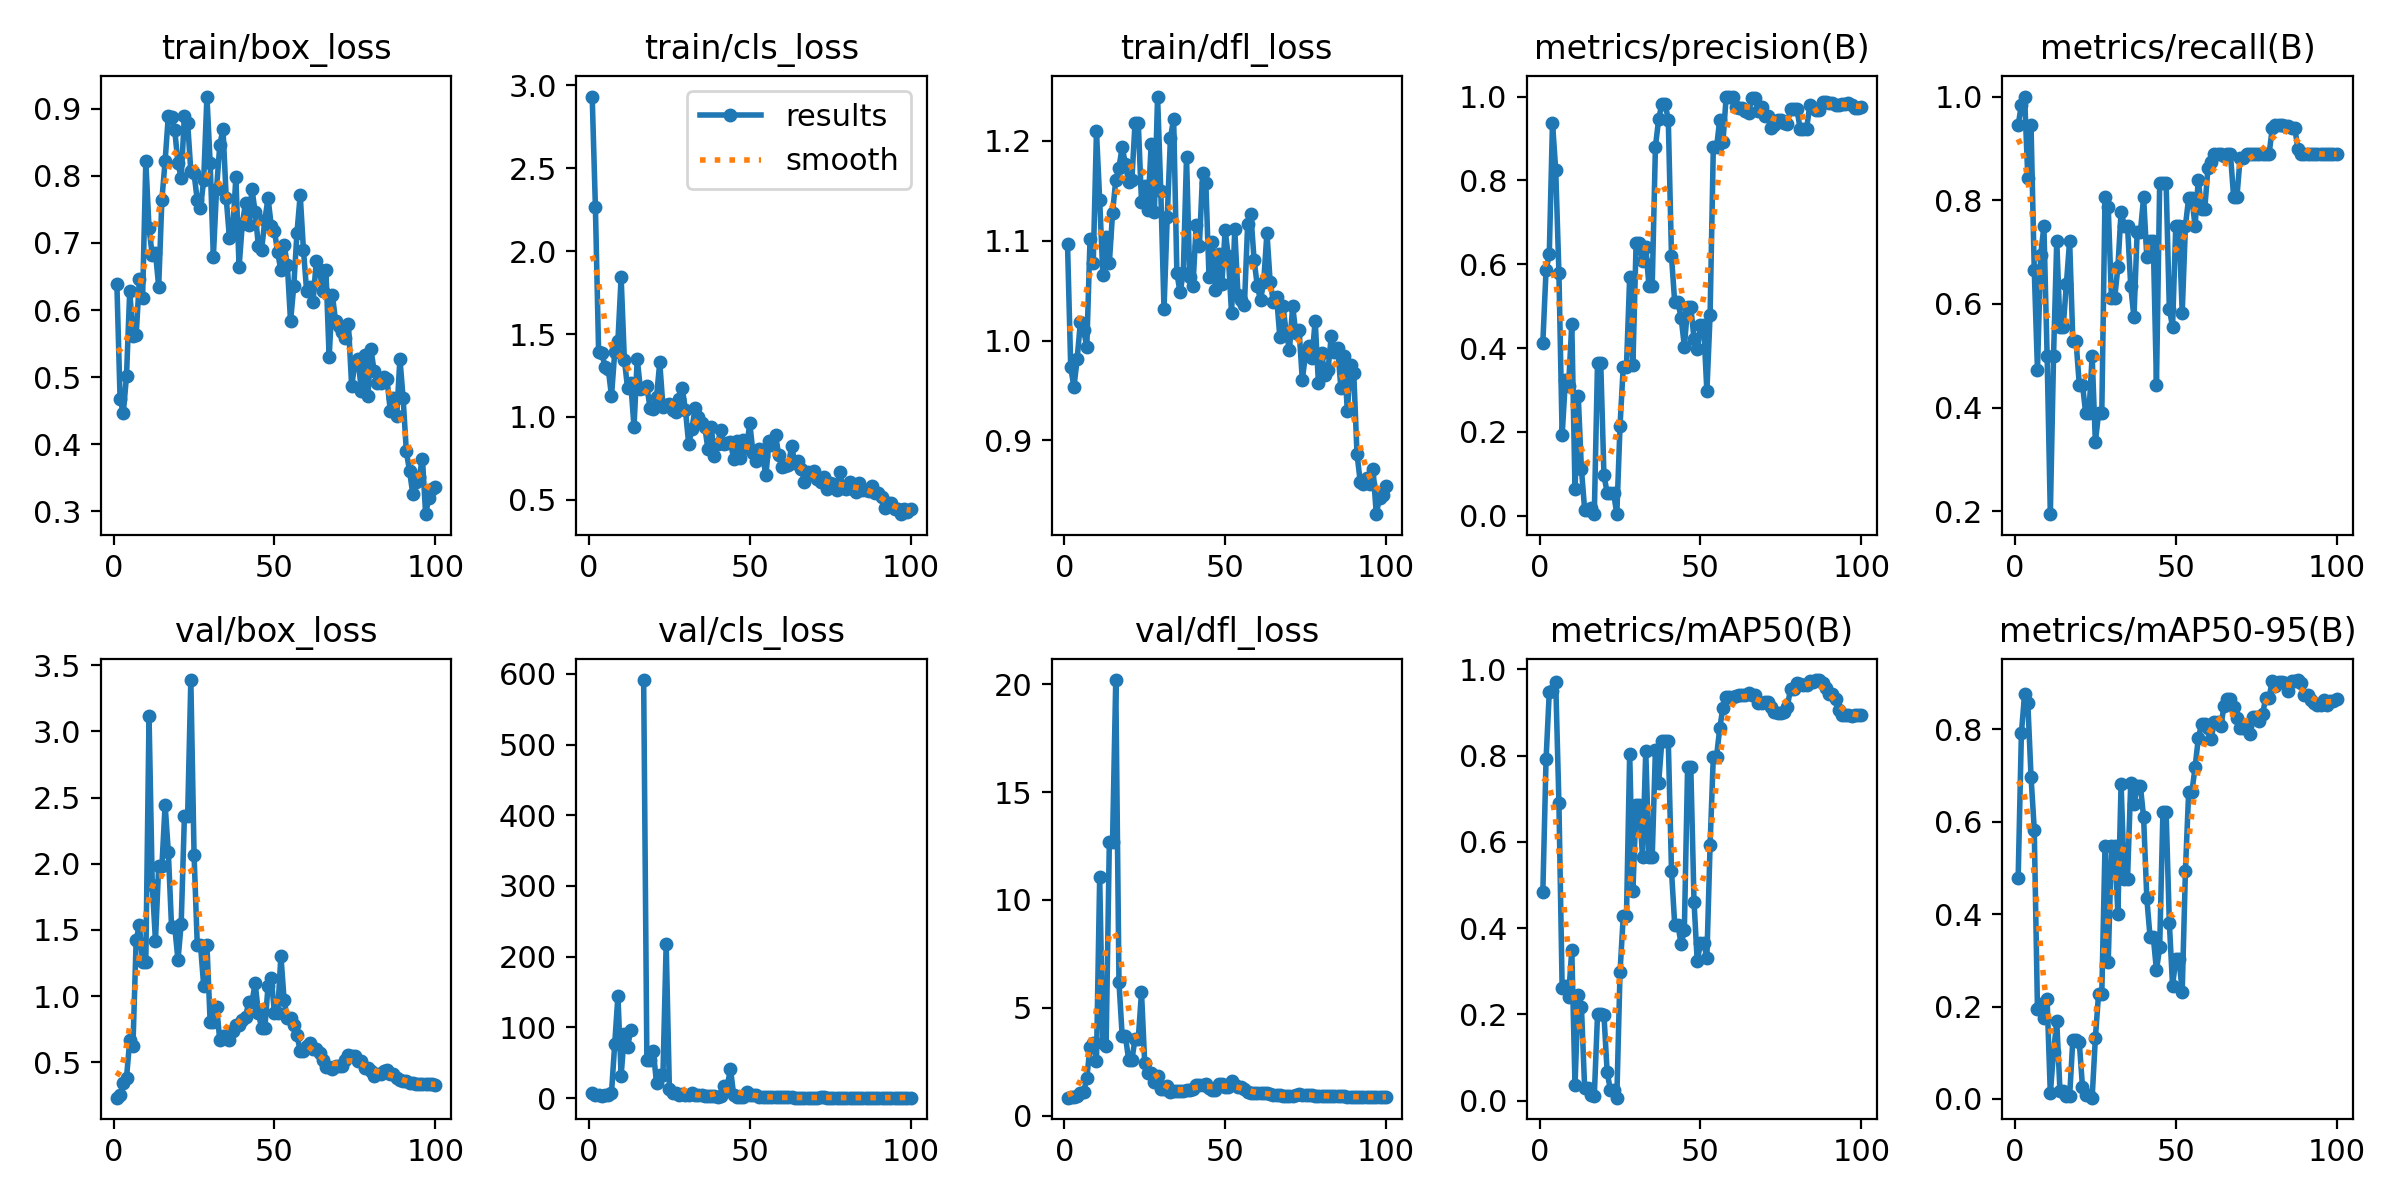

The file beside this chart, header and first rows:
epoch, train/box_loss, train/cls_loss, train/dfl_loss, metrics/precision(B), metrics/recall(B), metrics/mAP50(B), metrics/mAP50-95(B), val/box_loss, val/cls_loss, val/dfl_loss, lr/pg0, lr/pg1, lr/pg2
1, 0.639, 2.932, 1.097, 0.4133, 0.9444, 0.4837, 0.4789, 0.2316, 7.223, 0.8289, 8.335e-05, 8.335e-05, 8.335e-05
2, 0.4677, 2.264, 0.973, 0.5865, 0.9843, 0.7912, 0.7912, 0.2535, 4.018, 0.8402, 0.0001815, 0.0001815, 0.0001815
3, 0.4463, 1.39, 0.9534, 0.6233, 1, 0.9475, 0.8765, 0.3459, 4.829, 0.871, 0.0002778, 0.0002778, 0.0002778
4, 0.5021, 1.386, 0.9819, 0.9378, 0.8435, 0.9506, 0.8575, 0.3828, 3.025, 0.8856, 0.000372, 0.000372, 0.000372
5, 0.6285, 1.3, 1.018, 0.8256, 0.9444, 0.9709, 0.6976, 0.6641, 3.968, 1.062, 0.0004643, 0.0004643, 0.0004643
6, 0.5615, 1.29, 1.011, 0.5793, 0.6661, 0.6902, 0.583, 0.6221, 4.828, 1.081, 0.0005546, 0.0005546, 0.0005546
7, 0.5626, 1.125, 0.9939, 0.1917, 0.4722, 0.2618, 0.1938, 1.424, 7.12, 1.743, 0.0006429, 0.0006429, 0.0006429
8, 0.6462, 1.389, 1.102, 0.3229, 0.6944, 0.2651, 0.2061, 1.536, 76.22, 3.19, 0.0007292, 0.0007292, 0.0007292
9, 0.6173, 1.46, 1.078, 0.3085, 0.75, 0.2406, 0.1754, 1.257, 144.6, 3.343, 0.0008135, 0.0008135, 0.0008135
10, 0.8216, 1.841, 1.21, 0.4583, 0.5, 0.3501, 0.2155, 1.255, 31.58, 2.531, 0.0008959, 0.0008959, 0.0008959
11, 0.7221, 1.346, 1.141, 0.063, 0.1944, 0.03597, 0.01213, 3.12, 90.6, 11.04, 0.0009763, 0.0009763, 0.0009763
12, 0.682, 1.175, 1.066, 0.2866, 0.5, 0.2454, 0.1011, 1.842, 72.23, 3.348, 0.001055, 0.001055, 0.001055
13, 0.6858, 1.206, 1.103, 0.1106, 0.7222, 0.217, 0.1683, 1.418, 96.18, 3.228, 0.001131, 0.001131, 0.001131
14, 0.635, 0.9382, 1.077, 0.01473, 0.5556, 0.02863, 0.01756, 1.98, inf, 12.68, 0.001205, 0.001205, 0.001205
15, 0.7647, 1.35, 1.128, 0.01473, 0.5556, 0.02863, 0.01756, 1.98, inf, 12.68, 0.001278, 0.001278, 0.001278
16, 0.8223, 1.167, 1.161, 0.01775, 0.6389, 0.01247, 0.00596, 2.446, inf, 20.2, 0.001349, 0.001349, 0.001349
17, 0.8897, 1.177, 1.173, 0.00405, 0.7222, 0.01115, 0.00587, 2.089, 591.3, 6.192, 0.001403, 0.001403, 0.001403
18, 0.8874, 1.185, 1.194, 0.3654, 0.5278, 0.1998, 0.1284, 1.523, 53.45, 3.682, 0.001403, 0.001403, 0.001403
19, 0.8682, 1.052, 1.177, 0.3654, 0.5278, 0.1998, 0.1284, 1.523, 53.45, 3.682, 0.001386, 0.001386, 0.001386
20, 0.8186, 1.047, 1.158, 0.09632, 0.4444, 0.1986, 0.1227, 1.271, 66.41, 2.59, 0.00137, 0.00137, 0.00137
21, 0.7974, 1.118, 1.161, 0.05547, 0.4444, 0.06582, 0.02601, 1.547, 21.41, 2.571, 0.001353, 0.001353, 0.001353
22, 0.8894, 1.329, 1.218, 0.05401, 0.3889, 0.02504, 0.00813, 2.358, 32.77, 3.565, 0.001337, 0.001337, 0.001337
23, 0.8797, 1.062, 1.218, 0.05401, 0.3889, 0.02504, 0.00813, 2.358, 32.77, 3.565, 0.00132, 0.00132, 0.00132
24, 0.8067, 1.07, 1.139, 0.00397, 0.5, 0.00687, 0.00275, 3.388, 217.7, 5.714, 0.001304, 0.001304, 0.001304
25, 0.8038, 1.077, 1.155, 0.2148, 0.3333, 0.2983, 0.1314, 2.069, 12.51, 2.439, 0.001287, 0.001287, 0.001287
26, 0.7635, 1.043, 1.13, 0.356, 0.3889, 0.4276, 0.228, 1.385, 7.612, 1.951, 0.001271, 0.001271, 0.001271
27, 0.7516, 1.031, 1.196, 0.356, 0.3889, 0.4276, 0.228, 1.385, 7.612, 1.951, 0.001254, 0.001254, 0.001254
28, 0.7946, 1.109, 1.129, 0.5696, 0.8056, 0.8048, 0.5473, 1.075, 4.344, 1.552, 0.001238, 0.001238, 0.001238
29, 0.9184, 1.174, 1.244, 0.3593, 0.7875, 0.487, 0.2966, 1.385, 5.637, 1.815, 0.001221, 0.001221, 0.001221
30, 0.82, 1.041, 1.15, 0.6517, 0.6111, 0.6848, 0.5474, 0.8073, 4.638, 1.209, 0.001205, 0.001205, 0.001205
31, 0.6797, 0.8365, 1.032, 0.6517, 0.6111, 0.6848, 0.5474, 0.8073, 4.638, 1.209, 0.001188, 0.001188, 0.001188
32, 0.7808, 0.9274, 1.123, 0.6068, 0.6704, 0.5644, 0.4008, 0.9177, 6.721, 1.37, 0.001172, 0.001172, 0.001172
33, 0.8463, 1.057, 1.203, 0.6404, 0.7782, 0.8098, 0.6818, 0.665, 4.386, 1.114, 0.001155, 0.001155, 0.001155
34, 0.8699, 1.001, 1.222, 0.5479, 0.75, 0.5642, 0.4761, 0.6967, 3.924, 1.124, 0.001139, 0.001139, 0.001139
35, 0.7668, 0.9661, 1.067, 0.5479, 0.75, 0.5642, 0.4761, 0.6967, 3.924, 1.124, 0.001122, 0.001122, 0.001122
36, 0.7074, 0.9411, 1.048, 0.88, 0.634, 0.8136, 0.6834, 0.6666, 2.844, 1.117, 0.001106, 0.001106, 0.001106
37, 0.7158, 0.8041, 1.068, 0.9459, 0.5739, 0.7367, 0.6372, 0.7376, 2.412, 1.143, 0.001089, 0.001089, 0.001089
38, 0.7979, 0.9416, 1.184, 0.9822, 0.7392, 0.8338, 0.6775, 0.7786, 2.345, 1.188, 0.001073, 0.001073, 0.001073
39, 0.6644, 0.7644, 1.064, 0.9822, 0.7392, 0.8338, 0.6775, 0.7786, 2.345, 1.188, 0.001056, 0.001056, 0.001056
40, 0.7287, 0.8375, 1.055, 0.9452, 0.8056, 0.8339, 0.6094, 0.8218, 2.081, 1.234, 0.00104, 0.00104, 0.00104
41, 0.7594, 0.9229, 1.115, 0.6188, 0.6902, 0.5327, 0.4341, 0.841, 2.901, 1.415, 0.001023, 0.001023, 0.001023
42, 0.7271, 0.8355, 1.095, 0.5091, 0.7222, 0.408, 0.3508, 0.9539, 17.46, 1.438, 0.001007, 0.001007, 0.001007
43, 0.7808, 0.8414, 1.168, 0.5091, 0.7222, 0.408, 0.3508, 0.9539, 17.46, 1.438, 0.0009904, 0.0009904, 0.0009904
44, 0.7457, 0.8501, 1.158, 0.4726, 0.4444, 0.3623, 0.2783, 1.096, 41.09, 1.475, 0.0009739, 0.0009739, 0.0009739
45, 0.6954, 0.7444, 1.063, 0.4036, 0.8333, 0.3964, 0.3287, 0.8729, 3.86, 1.288, 0.0009574, 0.0009574, 0.0009574
46, 0.6897, 0.8556, 1.099, 0.4973, 0.8333, 0.7732, 0.6203, 0.7572, 1.672, 1.187, 0.0009409, 0.0009409, 0.0009409
47, 0.7341, 0.7536, 1.051, 0.4973, 0.8333, 0.7732, 0.6203, 0.7572, 1.672, 1.187, 0.0009243, 0.0009243, 0.0009243
48, 0.7669, 0.8585, 1.087, 0.4226, 0.5906, 0.4617, 0.3816, 1.076, 2.041, 1.444, 0.0009078, 0.0009078, 0.0009078
49, 0.726, 0.8153, 1.057, 0.3968, 0.5556, 0.323, 0.2449, 1.137, 8.35, 1.452, 0.0008913, 0.0008913, 0.0008913
50, 0.7177, 0.9626, 1.11, 0.4547, 0.75, 0.3655, 0.3025, 0.8709, 4.625, 1.308, 0.0008748, 0.0008748, 0.0008748
51, 0.6858, 0.7825, 1.084, 0.4547, 0.75, 0.3655, 0.3025, 0.8709, 4.625, 1.308, 0.0008583, 0.0008583, 0.0008583
52, 0.659, 0.7372, 1.027, 0.2966, 0.5833, 0.3318, 0.2324, 1.305, 4.619, 1.599, 0.0008418, 0.0008418, 0.0008418
53, 0.6977, 0.806, 1.111, 0.4794, 0.75, 0.5935, 0.4939, 0.9683, 1.886, 1.431, 0.0008253, 0.0008253, 0.0008253
54, 0.6673, 0.7623, 1.046, 0.8787, 0.8043, 0.7979, 0.6633, 0.8308, 1.406, 1.308, 0.0008088, 0.0008088, 0.0008088
55, 0.5829, 0.6485, 1.041, 0.8787, 0.8043, 0.7979, 0.6633, 0.8308, 1.406, 1.308, 0.0007923, 0.0007923, 0.0007923
56, 0.6357, 0.8526, 1.035, 0.9447, 0.75, 0.8635, 0.7178, 0.7824, 0.9853, 1.228, 0.0007758, 0.0007758, 0.0007758
57, 0.7153, 0.8318, 1.116, 0.8917, 0.8398, 0.9116, 0.7801, 0.703, 0.8816, 1.11, 0.0007593, 0.0007593, 0.0007593
58, 0.7718, 0.8885, 1.126, 1, 0.7823, 0.9368, 0.8105, 0.586, 0.7544, 1.034, 0.0007428, 0.0007428, 0.0007428
59, 0.6903, 0.7703, 1.081, 1, 0.7823, 0.9368, 0.8105, 0.586, 0.7544, 1.034, 0.0007263, 0.0007263, 0.0007263
60, 0.6283, 0.6977, 1.055, 1, 0.862, 0.9362, 0.802, 0.622, 0.7943, 1.051, 0.0007098, 0.0007098, 0.0007098
... 40 more rows
